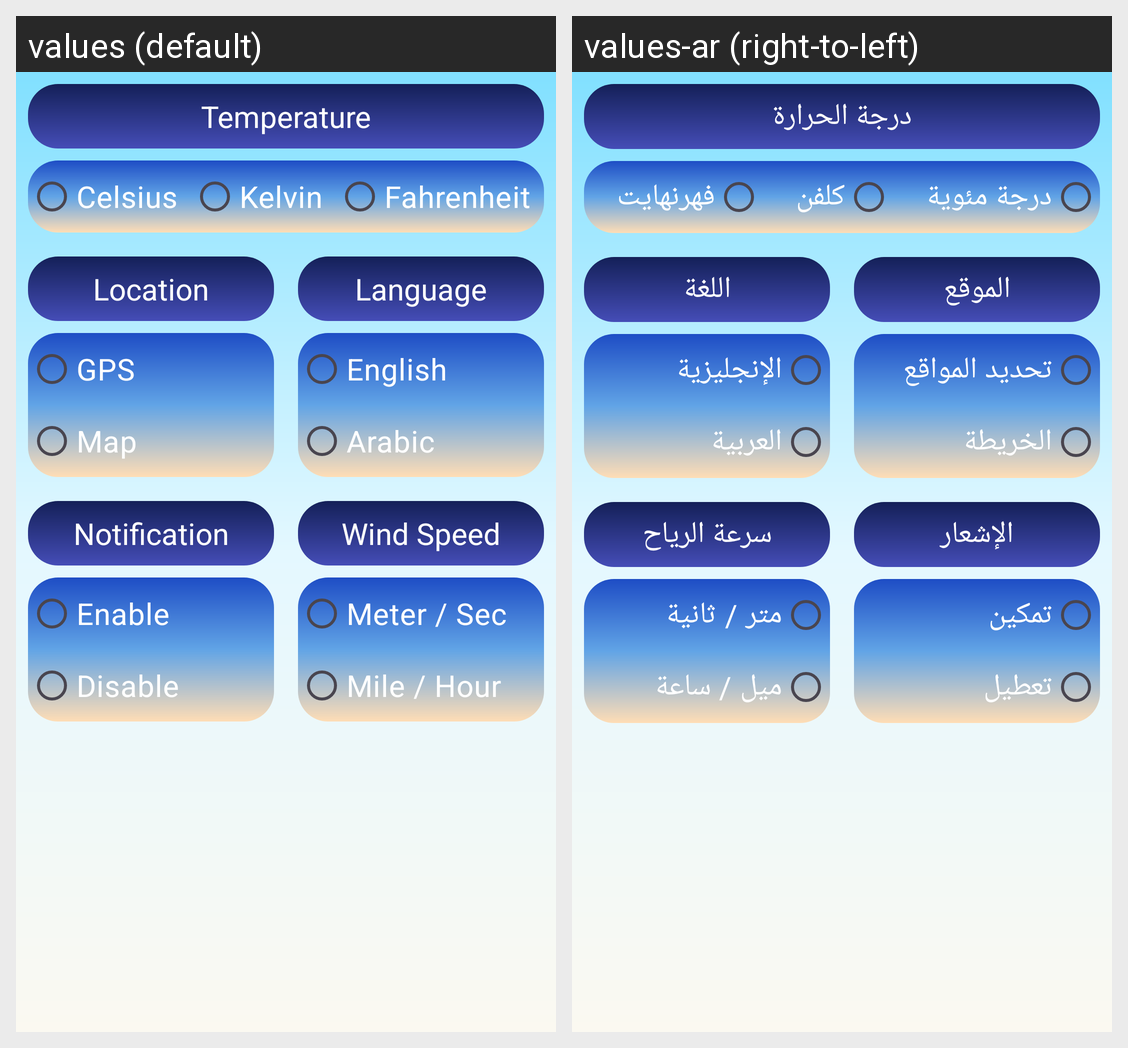

The Android screen above is rendered under two locales of the same app. Produce the string resources it draws, with the default and per-locale values.
Android screen res/layout/fragment_settings.xml rendered under 2 locales, left to right: values (default), values-ar (right-to-left). Device: Nexus 5 (rendered at 1080×1920; each locale shown at half size, 540×960, under a caption strip naming it); theme Theme.WeatherApplication.
Strings drawn on this screen, with the default value and each locale's value (text and hints the layout hard-codes, and strings that could not be matched under every locale, appear in the picture but are not listed):

temperature
  values: Temperature
  values-ar: درجة الحرارة

celsius
  values: Celsius
  values-ar: درجة مئوية

kelvin
  values: Kelvin
  values-ar: كلفن

fahrenheit
  values: Fahrenheit
  values-ar: فهرنهايت

location
  values: Location
  values-ar: الموقع

gps
  values: GPS
  values-ar: تحديد المواقع

map
  values: Map
  values-ar: الخريطة

language
  values: Language
  values-ar: اللغة

english
  values: English
  values-ar: الإنجليزية

arabic
  values: Arabic
  values-ar: العربية

notification
  values: Notification
  values-ar: الإشعار

enable
  values: Enable
  values-ar: تمكين

disable
  values: Disable
  values-ar: تعطيل

wind_speed
  values: Wind Speed
  values-ar: سرعة الرياح

meter_sec
  values: Meter / Sec
  values-ar: متر / ثانية

mile_hour
  values: Mile / Hour
  values-ar: ميل / ساعة
